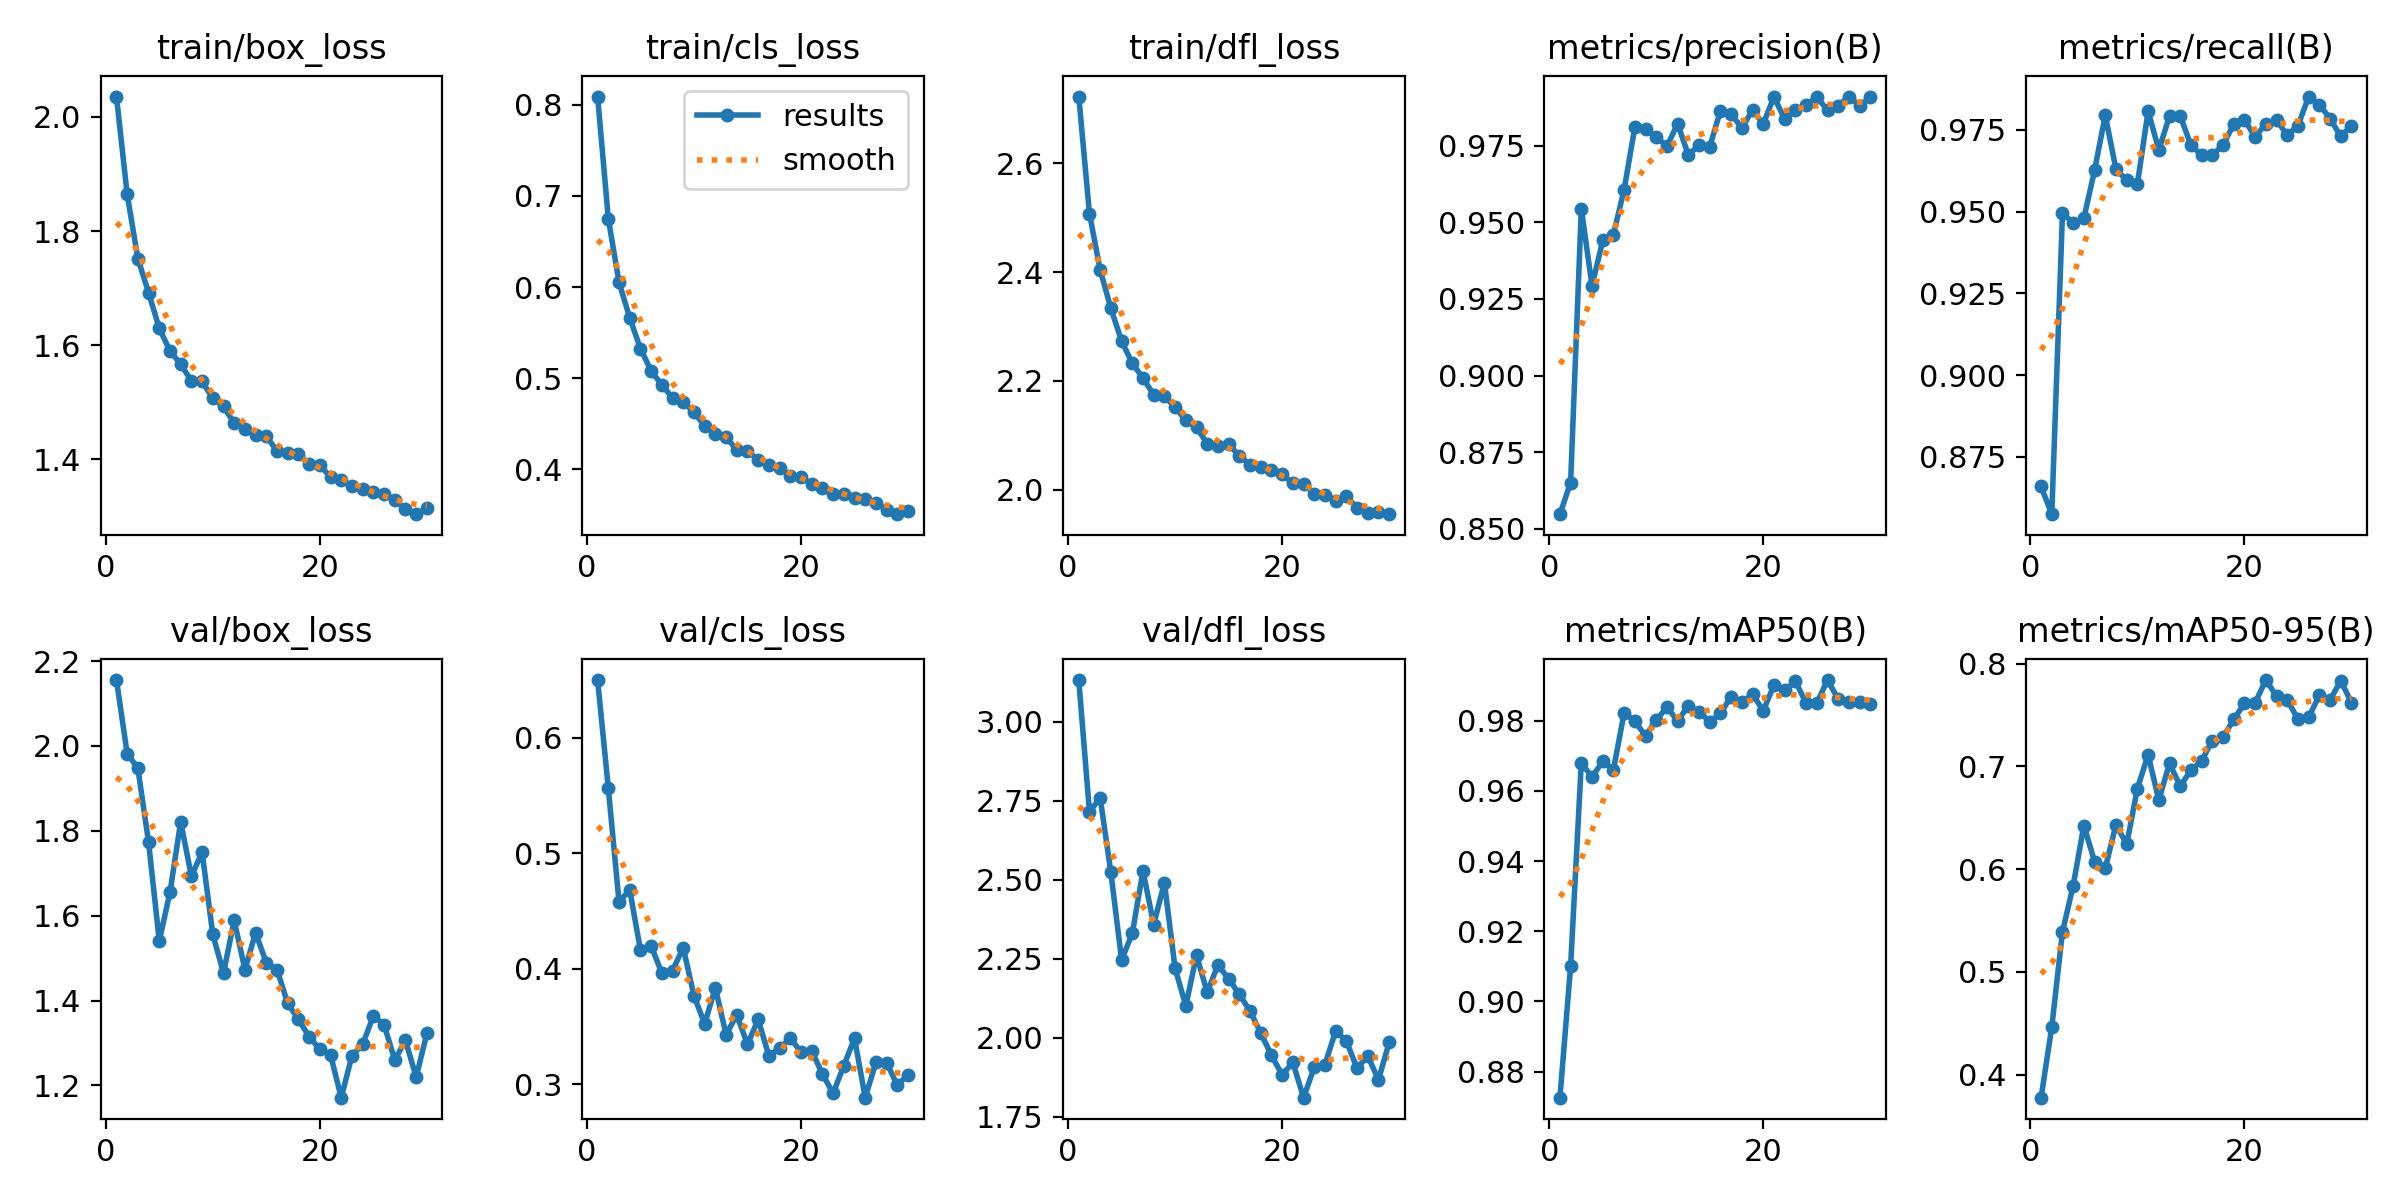

The data file committed next to this chart (first rows):
epoch, time, train/box_loss, train/cls_loss, train/dfl_loss, metrics/precision(B), metrics/recall(B), metrics/mAP50(B), metrics/mAP50-95(B), val/box_loss, val/cls_loss, val/dfl_loss, lr/pg0, lr/pg1, lr/pg2
1, 707.2, 2.036, 0.8092, 2.723, 0.8548, 0.8659, 0.8726, 0.3777, 2.155, 0.6498, 3.132, 0.06702, 0.0003332, 0.0003332
2, 1366, 1.864, 0.6749, 2.508, 0.8651, 0.8575, 0.9101, 0.4464, 1.982, 0.5562, 2.715, 0.03401, 0.0006602, 0.0006602
3, 2016, 1.751, 0.6051, 2.404, 0.9544, 0.9495, 0.968, 0.5391, 1.948, 0.4579, 2.759, 0.0009964, 0.0009808, 0.0009808
4, 2664, 1.692, 0.5661, 2.334, 0.9292, 0.9465, 0.9639, 0.584, 1.773, 0.4682, 2.523, 0.0009715, 0.0009715, 0.0009715
5, 3314, 1.629, 0.5323, 2.273, 0.9441, 0.948, 0.9685, 0.6424, 1.541, 0.4162, 2.247, 0.000962, 0.000962, 0.000962
6, 3965, 1.59, 0.508, 2.233, 0.946, 0.9626, 0.9661, 0.6075, 1.655, 0.4198, 2.33, 0.0009525, 0.0009525, 0.0009525
7, 4613, 1.566, 0.4925, 2.205, 0.9607, 0.9795, 0.9823, 0.6012, 1.822, 0.3961, 2.528, 0.000943, 0.000943, 0.000943
8, 5261, 1.537, 0.4782, 2.175, 0.981, 0.9628, 0.9798, 0.6434, 1.693, 0.3983, 2.359, 0.0009335, 0.0009335, 0.0009335
9, 5910, 1.536, 0.4742, 2.172, 0.9803, 0.9596, 0.9757, 0.6242, 1.749, 0.4183, 2.491, 0.000924, 0.000924, 0.000924
10, 6560, 1.506, 0.4623, 2.152, 0.9778, 0.9584, 0.9802, 0.6785, 1.556, 0.3766, 2.22, 0.0009145, 0.0009145, 0.0009145
11, 7209, 1.493, 0.4478, 2.127, 0.9748, 0.9807, 0.9839, 0.7114, 1.465, 0.3524, 2.101, 0.000905, 0.000905, 0.000905
12, 7858, 1.463, 0.4381, 2.114, 0.9821, 0.9688, 0.98, 0.6672, 1.589, 0.3835, 2.261, 0.0008955, 0.0008955, 0.0008955
13, 8505, 1.453, 0.4349, 2.085, 0.9719, 0.9792, 0.9843, 0.7031, 1.473, 0.343, 2.144, 0.000886, 0.000886, 0.000886
14, 9152, 1.442, 0.4211, 2.081, 0.9752, 0.9792, 0.9825, 0.6809, 1.56, 0.3599, 2.231, 0.0008765, 0.0008765, 0.0008765
15, 9801, 1.44, 0.4198, 2.084, 0.9746, 0.9703, 0.9798, 0.6963, 1.489, 0.3345, 2.187, 0.000867, 0.000867, 0.000867
16, 10450, 1.414, 0.41, 2.062, 0.9864, 0.9673, 0.9821, 0.7054, 1.473, 0.3561, 2.138, 0.0008575, 0.0008575, 0.0008575
17, 11098, 1.411, 0.4042, 2.046, 0.9852, 0.9673, 0.9869, 0.7252, 1.393, 0.3245, 2.085, 0.000848, 0.000848, 0.000848
18, 11745, 1.409, 0.4011, 2.042, 0.9808, 0.9703, 0.9854, 0.7285, 1.356, 0.3312, 2.016, 0.0008385, 0.0008385, 0.0008385
19, 12394, 1.392, 0.3929, 2.037, 0.9865, 0.9767, 0.9875, 0.7457, 1.315, 0.3397, 1.945, 0.000829, 0.000829, 0.000829
20, 13051, 1.389, 0.3911, 2.029, 0.9821, 0.9781, 0.9829, 0.7614, 1.285, 0.3281, 1.883, 0.0008195, 0.0008195, 0.0008195
21, 13706, 1.368, 0.3834, 2.011, 0.9909, 0.9727, 0.9901, 0.7619, 1.272, 0.3289, 1.923, 0.00081, 0.00081, 0.00081
22, 14354, 1.363, 0.3788, 2.011, 0.9835, 0.9769, 0.9887, 0.7841, 1.171, 0.3089, 1.811, 0.0008005, 0.0008005, 0.0008005
23, 15000, 1.353, 0.3731, 1.992, 0.9865, 0.978, 0.9913, 0.7685, 1.27, 0.292, 1.907, 0.000791, 0.000791, 0.000791
24, 15651, 1.348, 0.3728, 1.991, 0.9881, 0.9732, 0.985, 0.765, 1.297, 0.316, 1.915, 0.0007815, 0.0007815, 0.0007815
25, 16312, 1.342, 0.368, 1.98, 0.9909, 0.9762, 0.985, 0.7457, 1.364, 0.3398, 2.022, 0.000772, 0.000772, 0.000772
26, 16960, 1.339, 0.3675, 1.988, 0.9864, 0.9851, 0.9916, 0.7477, 1.343, 0.2884, 1.99, 0.0007625, 0.0007625, 0.0007625
27, 17607, 1.329, 0.3632, 1.967, 0.988, 0.9827, 0.9862, 0.7695, 1.26, 0.3189, 1.904, 0.000753, 0.000753, 0.000753
28, 18254, 1.312, 0.3552, 1.957, 0.991, 0.9784, 0.9853, 0.7647, 1.306, 0.3186, 1.943, 0.0007435, 0.0007435, 0.0007435
29, 18902, 1.303, 0.3505, 1.958, 0.9879, 0.9729, 0.9854, 0.7834, 1.219, 0.2991, 1.868, 0.000734, 0.000734, 0.000734
30, 19548, 1.313, 0.3539, 1.955, 0.9908, 0.9762, 0.9847, 0.7621, 1.323, 0.3083, 1.986, 0.0007245, 0.0007245, 0.0007245
